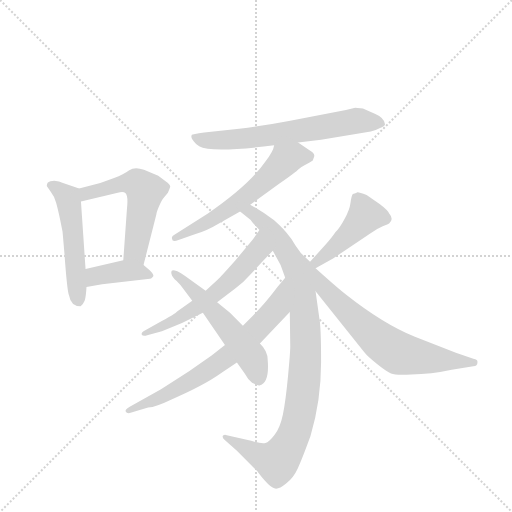
t = 0.00 s
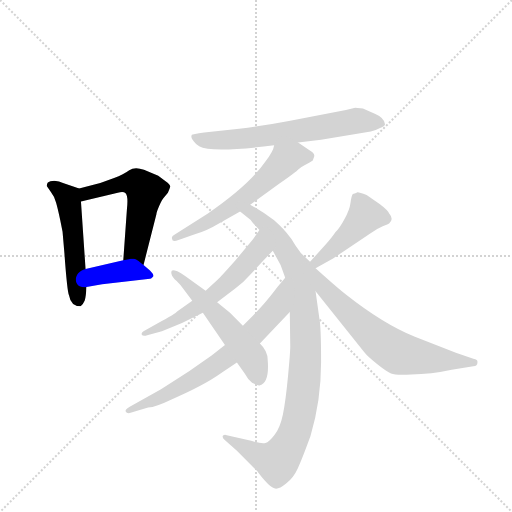
t = 1.70 s
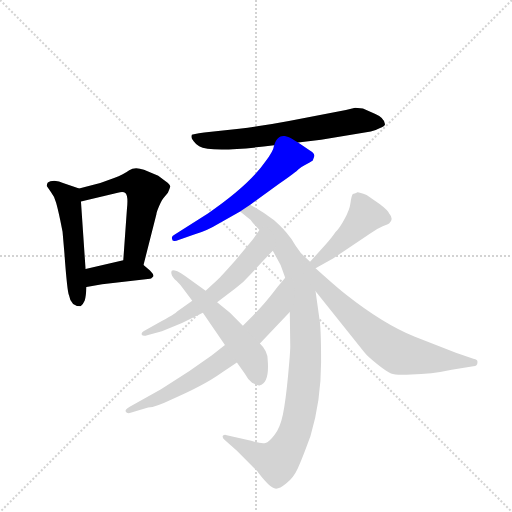
t = 3.39 s
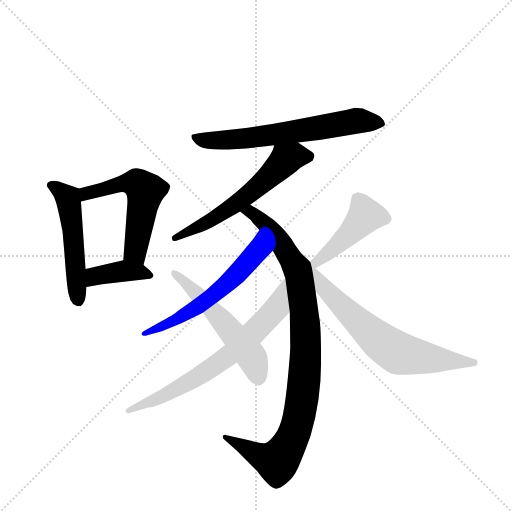
t = 5.09 s
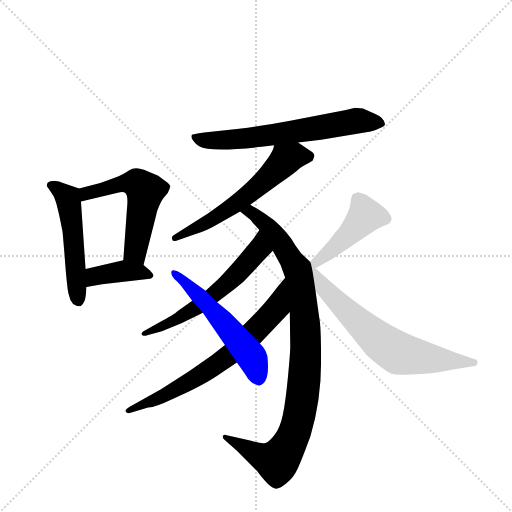
t = 6.79 s
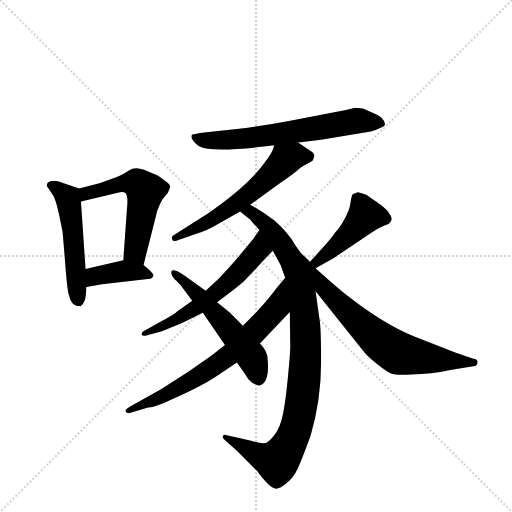
t = 8.48 s

The animated SVG that drew these frames (rendered in a browser with its animation timeline set to each time). Animation: 11 CSS @keyframes rules; one cycle of 8.48 s.

<svg version="1.1" viewBox="0 0 1024 1024" xmlns="http://www.w3.org/2000/svg">
  <g stroke="lightgray" stroke-dasharray="1,1" stroke-width="1" transform="scale(4, 4)">
    <line x1="0" y1="0" x2="256" y2="256"></line>
    <line x1="256" y1="0" x2="0" y2="256"></line>
    <line x1="128" y1="0" x2="128" y2="256"></line>
    <line x1="0" y1="128" x2="256" y2="128"></line>
  </g>
  <g transform="scale(0.92, -0.92) translate(60, -900)">
    <style type="text/css">
      
        @keyframes keyframes0 {
          from {
            stroke: blue;
            stroke-dashoffset: 528;
            stroke-width: 128;
          }
          63% {
            animation-timing-function: step-end;
            stroke: blue;
            stroke-dashoffset: 0;
            stroke-width: 128;
          }
          to {
            stroke: black;
            stroke-width: 1024;
          }
        }
        #make-me-a-hanzi-animation-0 {
          animation: keyframes0 0.6796875s both;
          animation-delay: 0s;
          animation-timing-function: linear;
        }
      
        @keyframes keyframes1 {
          from {
            stroke: blue;
            stroke-dashoffset: 562;
            stroke-width: 128;
          }
          65% {
            animation-timing-function: step-end;
            stroke: blue;
            stroke-dashoffset: 0;
            stroke-width: 128;
          }
          to {
            stroke: black;
            stroke-width: 1024;
          }
        }
        #make-me-a-hanzi-animation-1 {
          animation: keyframes1 0.7073567708333334s both;
          animation-delay: 0.6796875s;
          animation-timing-function: linear;
        }
      
        @keyframes keyframes2 {
          from {
            stroke: blue;
            stroke-dashoffset: 396;
            stroke-width: 128;
          }
          56% {
            animation-timing-function: step-end;
            stroke: blue;
            stroke-dashoffset: 0;
            stroke-width: 128;
          }
          to {
            stroke: black;
            stroke-width: 1024;
          }
        }
        #make-me-a-hanzi-animation-2 {
          animation: keyframes2 0.572265625s both;
          animation-delay: 1.3870442708333335s;
          animation-timing-function: linear;
        }
      
        @keyframes keyframes3 {
          from {
            stroke: blue;
            stroke-dashoffset: 664;
            stroke-width: 128;
          }
          68% {
            animation-timing-function: step-end;
            stroke: blue;
            stroke-dashoffset: 0;
            stroke-width: 128;
          }
          to {
            stroke: black;
            stroke-width: 1024;
          }
        }
        #make-me-a-hanzi-animation-3 {
          animation: keyframes3 0.7903645833333334s both;
          animation-delay: 1.9593098958333335s;
          animation-timing-function: linear;
        }
      
        @keyframes keyframes4 {
          from {
            stroke: blue;
            stroke-dashoffset: 602;
            stroke-width: 128;
          }
          66% {
            animation-timing-function: step-end;
            stroke: blue;
            stroke-dashoffset: 0;
            stroke-width: 128;
          }
          to {
            stroke: black;
            stroke-width: 1024;
          }
        }
        #make-me-a-hanzi-animation-4 {
          animation: keyframes4 0.7399088541666666s both;
          animation-delay: 2.749674479166667s;
          animation-timing-function: linear;
        }
      
        @keyframes keyframes5 {
          from {
            stroke: blue;
            stroke-dashoffset: 986;
            stroke-width: 128;
          }
          76% {
            animation-timing-function: step-end;
            stroke: blue;
            stroke-dashoffset: 0;
            stroke-width: 128;
          }
          to {
            stroke: black;
            stroke-width: 1024;
          }
        }
        #make-me-a-hanzi-animation-5 {
          animation: keyframes5 1.0524088541666667s both;
          animation-delay: 3.4895833333333335s;
          animation-timing-function: linear;
        }
      
        @keyframes keyframes6 {
          from {
            stroke: blue;
            stroke-dashoffset: 603;
            stroke-width: 128;
          }
          66% {
            animation-timing-function: step-end;
            stroke: blue;
            stroke-dashoffset: 0;
            stroke-width: 128;
          }
          to {
            stroke: black;
            stroke-width: 1024;
          }
        }
        #make-me-a-hanzi-animation-6 {
          animation: keyframes6 0.74072265625s both;
          animation-delay: 4.5419921875s;
          animation-timing-function: linear;
        }
      
        @keyframes keyframes7 {
          from {
            stroke: blue;
            stroke-dashoffset: 710;
            stroke-width: 128;
          }
          70% {
            animation-timing-function: step-end;
            stroke: blue;
            stroke-dashoffset: 0;
            stroke-width: 128;
          }
          to {
            stroke: black;
            stroke-width: 1024;
          }
        }
        #make-me-a-hanzi-animation-7 {
          animation: keyframes7 0.8277994791666666s both;
          animation-delay: 5.28271484375s;
          animation-timing-function: linear;
        }
      
        @keyframes keyframes8 {
          from {
            stroke: blue;
            stroke-dashoffset: 554;
            stroke-width: 128;
          }
          64% {
            animation-timing-function: step-end;
            stroke: blue;
            stroke-dashoffset: 0;
            stroke-width: 128;
          }
          to {
            stroke: black;
            stroke-width: 1024;
          }
        }
        #make-me-a-hanzi-animation-8 {
          animation: keyframes8 0.7008463541666666s both;
          animation-delay: 6.110514322916667s;
          animation-timing-function: linear;
        }
      
        @keyframes keyframes9 {
          from {
            stroke: blue;
            stroke-dashoffset: 453;
            stroke-width: 128;
          }
          60% {
            animation-timing-function: step-end;
            stroke: blue;
            stroke-dashoffset: 0;
            stroke-width: 128;
          }
          to {
            stroke: black;
            stroke-width: 1024;
          }
        }
        #make-me-a-hanzi-animation-9 {
          animation: keyframes9 0.61865234375s both;
          animation-delay: 6.811360677083334s;
          animation-timing-function: linear;
        }
      
        @keyframes keyframes10 {
          from {
            stroke: blue;
            stroke-dashoffset: 688;
            stroke-width: 128;
          }
          69% {
            animation-timing-function: step-end;
            stroke: blue;
            stroke-dashoffset: 0;
            stroke-width: 128;
          }
          to {
            stroke: black;
            stroke-width: 1024;
          }
        }
        #make-me-a-hanzi-animation-10 {
          animation: keyframes10 0.8098958333333334s both;
          animation-delay: 7.430013020833334s;
          animation-timing-function: linear;
        }
      
    </style>
    
      <path d="M 112 490 L 77 502 Q 69 506 58 507 Q 48 507 44 503 Q 41 498 42 495 L 51 482 Q 59 472 62 459 Q 66 445 71 421 L 76 396 L 80 350 Q 86 266 90 258 Q 94 234 115 234 L 118 237 Q 120 238 124 246 Q 127 255 128 276 L 126 315 L 116 462 C 114 489 114 489 112 490 Z" fill="lightgray"></path>
    
      <path d="M 252 324 L 280 434 Q 280 438 286 452 Q 292 466 296 470 L 305 481 Q 309 490 310 494 Q 311 498 300 506 L 284 518 L 253 531 Q 233 538 221 530 Q 209 521 188 513 L 158 502 L 112 490 C 83 482 87 455 116 462 L 196 481 Q 208 485 213 480 Q 219 474 216 446 L 208 334 C 206 304 245 295 252 324 Z" fill="lightgray"></path>
    
      <path d="M 128 276 L 162 282 L 266 294 Q 268 294 272 298 Q 277 301 266 312 L 252 324 C 233 340 233 340 208 334 L 126 315 C 97 308 98 271 128 276 Z" fill="lightgray"></path>
    
      <path d="M 588 590 L 638 596 L 746 614 Q 754 615 765 621 Q 777 626 777 630 Q 775 644 756 652 L 729 664 L 712 666 L 692 661 L 568 637 Q 521 628 460 620 L 384 612 Q 358 608 357 607 Q 356 605 356 602 Q 356 599 361 593 Q 366 586 373 582 Q 399 567 536 584 L 588 590 Z" fill="lightgray"></path>
    
      <path d="M 612 574 L 588 590 C 563 607 545 613 536 584 Q 534 570 517 549 Q 482 498 392 436 L 320 390 Q 312 386 314 381 Q 314 373 328 378 L 362 390 Q 391 399 412 412 L 462 440 L 484 455 L 546 500 Q 584 526 589 532 Q 594 537 604 542 Q 614 547 620 551 L 623 560 Q 625 567 612 574 Z" fill="lightgray"></path>
    
      <path d="M 462 440 L 485 422 Q 488 417 504 400 L 533 355 L 550 324 L 560 296 L 570 222 L 571 147 Q 571 134 566 81 Q 561 28 555 -1 Q 549 -30 537 -45 Q 525 -61 517 -63 Q 510 -66 486 -58 L 433 -46 Q 428 -44 425 -47 Q 422 -50 428 -56 L 455 -80 L 500 -125 Q 501 -128 515 -144 Q 530 -161 538 -162 Q 546 -164 562 -151 Q 578 -139 587 -119 Q 596 -100 615 -48 Q 638 30 638 112 Q 638 193 634 210 L 626 267 C 622 297 617 328 614 331 L 594 350 L 582 367 Q 566 395 536 421 Q 511 440 484 455 C 458 470 438 458 462 440 Z" fill="lightgray"></path>
    
      <path d="M 504 400 L 490 380 L 451 333 Q 420 298 413 292 L 387 268 L 358 246 L 325 223 Q 323 219 282 197 L 252 180 Q 247 177 248 173 Q 250 168 260 171 L 292 180 Q 338 197 381 220 L 412 243 L 450 272 Q 470 286 488 307 Q 506 327 533 355 C 554 377 521 425 504 400 Z" fill="lightgray"></path>
    
      <path d="M 429 150 L 400 127 L 351 93 L 290 54 L 222 16 Q 212 10 213 6 Q 215 1 222 2 L 262 14 Q 280 16 307 29 Q 382 61 421 89 L 455 112 L 505 153 L 570 222 C 591 244 579 319 560 296 L 544 277 Q 522 248 508 233 Q 494 217 468 192 L 429 150 Z" fill="lightgray"></path>
    
      <path d="M 387 268 L 356 290 Q 329 311 320 312 Q 310 315 313 304 Q 314 298 324 289 Q 334 279 338 273 L 358 246 L 381 220 L 429 150 L 455 112 L 472 88 Q 478 76 488 68 Q 501 61 504 62 Q 526 67 522 117 Q 522 137 505 153 L 468 192 L 440 220 L 412 243 L 387 268 Z" fill="lightgray"></path>
    
      <path d="M 626 317 L 664 338 L 744 392 Q 760 403 772 408 Q 784 412 787 415 Q 787 416 789 418 Q 795 426 786 436 Q 783 443 766 456 L 737 476 Q 719 483 717 482 Q 716 481 707 478 Q 704 474 702 459 Q 700 443 689 424 Q 679 405 669 395 Q 662 384 645 365 L 614 331 C 594 309 600 302 626 317 Z" fill="lightgray"></path>
    
      <path d="M 626 267 L 732 134 Q 739 125 759 109 Q 780 92 790 88 Q 801 84 834 86 Q 877 86 922 96 L 969 104 Q 978 104 978 112 Q 979 119 969 120 L 931 133 L 842 168 Q 773 196 692 260 Q 676 272 626 317 C 604 337 569 338 626 267 Z" fill="lightgray"></path>
    
    
      <clipPath id="make-me-a-hanzi-clip-0">
        <path d="M 112 490 L 77 502 Q 69 506 58 507 Q 48 507 44 503 Q 41 498 42 495 L 51 482 Q 59 472 62 459 Q 66 445 71 421 L 76 396 L 80 350 Q 86 266 90 258 Q 94 234 115 234 L 118 237 Q 120 238 124 246 Q 127 255 128 276 L 126 315 L 116 462 C 114 489 114 489 112 490 Z"></path>
      </clipPath>
      <path clip-path="url(#make-me-a-hanzi-clip-0)" d="M 53 496 L 87 470 L 91 453 L 110 242" fill="none" id="make-me-a-hanzi-animation-0" stroke-dasharray="400 800" stroke-linecap="round"></path>
    
      <clipPath id="make-me-a-hanzi-clip-1">
        <path d="M 252 324 L 280 434 Q 280 438 286 452 Q 292 466 296 470 L 305 481 Q 309 490 310 494 Q 311 498 300 506 L 284 518 L 253 531 Q 233 538 221 530 Q 209 521 188 513 L 158 502 L 112 490 C 83 482 87 455 116 462 L 196 481 Q 208 485 213 480 Q 219 474 216 446 L 208 334 C 206 304 245 295 252 324 Z"></path>
      </clipPath>
      <path clip-path="url(#make-me-a-hanzi-clip-1)" d="M 121 470 L 128 480 L 218 502 L 239 501 L 256 485 L 236 365 L 236 350 L 246 333" fill="none" id="make-me-a-hanzi-animation-1" stroke-dasharray="434 868" stroke-linecap="round"></path>
    
      <clipPath id="make-me-a-hanzi-clip-2">
        <path d="M 128 276 L 162 282 L 266 294 Q 268 294 272 298 Q 277 301 266 312 L 252 324 C 233 340 233 340 208 334 L 126 315 C 97 308 98 271 128 276 Z"></path>
      </clipPath>
      <path clip-path="url(#make-me-a-hanzi-clip-2)" d="M 133 283 L 151 301 L 206 311 L 264 303" fill="none" id="make-me-a-hanzi-animation-2" stroke-dasharray="268 536" stroke-linecap="round"></path>
    
      <clipPath id="make-me-a-hanzi-clip-3">
        <path d="M 588 590 L 638 596 L 746 614 Q 754 615 765 621 Q 777 626 777 630 Q 775 644 756 652 L 729 664 L 712 666 L 692 661 L 568 637 Q 521 628 460 620 L 384 612 Q 358 608 357 607 Q 356 605 356 602 Q 356 599 361 593 Q 366 586 373 582 Q 399 567 536 584 L 588 590 Z"></path>
      </clipPath>
      <path clip-path="url(#make-me-a-hanzi-clip-3)" d="M 362 603 L 402 594 L 459 597 L 713 637 L 766 632" fill="none" id="make-me-a-hanzi-animation-3" stroke-dasharray="536 1072" stroke-linecap="round"></path>
    
      <clipPath id="make-me-a-hanzi-clip-4">
        <path d="M 612 574 L 588 590 C 563 607 545 613 536 584 Q 534 570 517 549 Q 482 498 392 436 L 320 390 Q 312 386 314 381 Q 314 373 328 378 L 362 390 Q 391 399 412 412 L 462 440 L 484 455 L 546 500 Q 584 526 589 532 Q 594 537 604 542 Q 614 547 620 551 L 623 560 Q 625 567 612 574 Z"></path>
      </clipPath>
      <path clip-path="url(#make-me-a-hanzi-clip-4)" d="M 610 559 L 581 561 L 559 551 L 502 495 L 447 452 L 322 382" fill="none" id="make-me-a-hanzi-animation-4" stroke-dasharray="474 948" stroke-linecap="round"></path>
    
      <clipPath id="make-me-a-hanzi-clip-5">
        <path d="M 462 440 L 485 422 Q 488 417 504 400 L 533 355 L 550 324 L 560 296 L 570 222 L 571 147 Q 571 134 566 81 Q 561 28 555 -1 Q 549 -30 537 -45 Q 525 -61 517 -63 Q 510 -66 486 -58 L 433 -46 Q 428 -44 425 -47 Q 422 -50 428 -56 L 455 -80 L 500 -125 Q 501 -128 515 -144 Q 530 -161 538 -162 Q 546 -164 562 -151 Q 578 -139 587 -119 Q 596 -100 615 -48 Q 638 30 638 112 Q 638 193 634 210 L 626 267 C 622 297 617 328 614 331 L 594 350 L 582 367 Q 566 395 536 421 Q 511 440 484 455 C 458 470 438 458 462 440 Z"></path>
      </clipPath>
      <path clip-path="url(#make-me-a-hanzi-clip-5)" d="M 471 439 L 497 432 L 519 412 L 586 313 L 602 213 L 602 77 L 579 -46 L 540 -103 L 501 -90 L 430 -50" fill="none" id="make-me-a-hanzi-animation-5" stroke-dasharray="858 1716" stroke-linecap="round"></path>
    
      <clipPath id="make-me-a-hanzi-clip-6">
        <path d="M 504 400 L 490 380 L 451 333 Q 420 298 413 292 L 387 268 L 358 246 L 325 223 Q 323 219 282 197 L 252 180 Q 247 177 248 173 Q 250 168 260 171 L 292 180 Q 338 197 381 220 L 412 243 L 450 272 Q 470 286 488 307 Q 506 327 533 355 C 554 377 521 425 504 400 Z"></path>
      </clipPath>
      <path clip-path="url(#make-me-a-hanzi-clip-6)" d="M 504 392 L 501 355 L 443 292 L 356 224 L 254 174" fill="none" id="make-me-a-hanzi-animation-6" stroke-dasharray="475 950" stroke-linecap="round"></path>
    
      <clipPath id="make-me-a-hanzi-clip-7">
        <path d="M 429 150 L 400 127 L 351 93 L 290 54 L 222 16 Q 212 10 213 6 Q 215 1 222 2 L 262 14 Q 280 16 307 29 Q 382 61 421 89 L 455 112 L 505 153 L 570 222 C 591 244 579 319 560 296 L 544 277 Q 522 248 508 233 Q 494 217 468 192 L 429 150 Z"></path>
      </clipPath>
      <path clip-path="url(#make-me-a-hanzi-clip-7)" d="M 559 288 L 535 223 L 446 134 L 324 54 L 220 9" fill="none" id="make-me-a-hanzi-animation-7" stroke-dasharray="582 1164" stroke-linecap="round"></path>
    
      <clipPath id="make-me-a-hanzi-clip-8">
        <path d="M 387 268 L 356 290 Q 329 311 320 312 Q 310 315 313 304 Q 314 298 324 289 Q 334 279 338 273 L 358 246 L 381 220 L 429 150 L 455 112 L 472 88 Q 478 76 488 68 Q 501 61 504 62 Q 526 67 522 117 Q 522 137 505 153 L 468 192 L 440 220 L 412 243 L 387 268 Z"></path>
      </clipPath>
      <path clip-path="url(#make-me-a-hanzi-clip-8)" d="M 321 304 L 387 243 L 469 147 L 490 119 L 503 74" fill="none" id="make-me-a-hanzi-animation-8" stroke-dasharray="426 852" stroke-linecap="round"></path>
    
      <clipPath id="make-me-a-hanzi-clip-9">
        <path d="M 626 317 L 664 338 L 744 392 Q 760 403 772 408 Q 784 412 787 415 Q 787 416 789 418 Q 795 426 786 436 Q 783 443 766 456 L 737 476 Q 719 483 717 482 Q 716 481 707 478 Q 704 474 702 459 Q 700 443 689 424 Q 679 405 669 395 Q 662 384 645 365 L 614 331 C 594 309 600 302 626 317 Z"></path>
      </clipPath>
      <path clip-path="url(#make-me-a-hanzi-clip-9)" d="M 779 423 L 756 430 L 732 429 L 671 365 L 629 331 L 623 333" fill="none" id="make-me-a-hanzi-animation-9" stroke-dasharray="325 650" stroke-linecap="round"></path>
    
      <clipPath id="make-me-a-hanzi-clip-10">
        <path d="M 626 267 L 732 134 Q 739 125 759 109 Q 780 92 790 88 Q 801 84 834 86 Q 877 86 922 96 L 969 104 Q 978 104 978 112 Q 979 119 969 120 L 931 133 L 842 168 Q 773 196 692 260 Q 676 272 626 317 C 604 337 569 338 626 267 Z"></path>
      </clipPath>
      <path clip-path="url(#make-me-a-hanzi-clip-10)" d="M 621 319 L 642 277 L 678 239 L 758 165 L 803 134 L 854 123 L 970 112" fill="none" id="make-me-a-hanzi-animation-10" stroke-dasharray="560 1120" stroke-linecap="round"></path>
    
  </g>
</svg>
